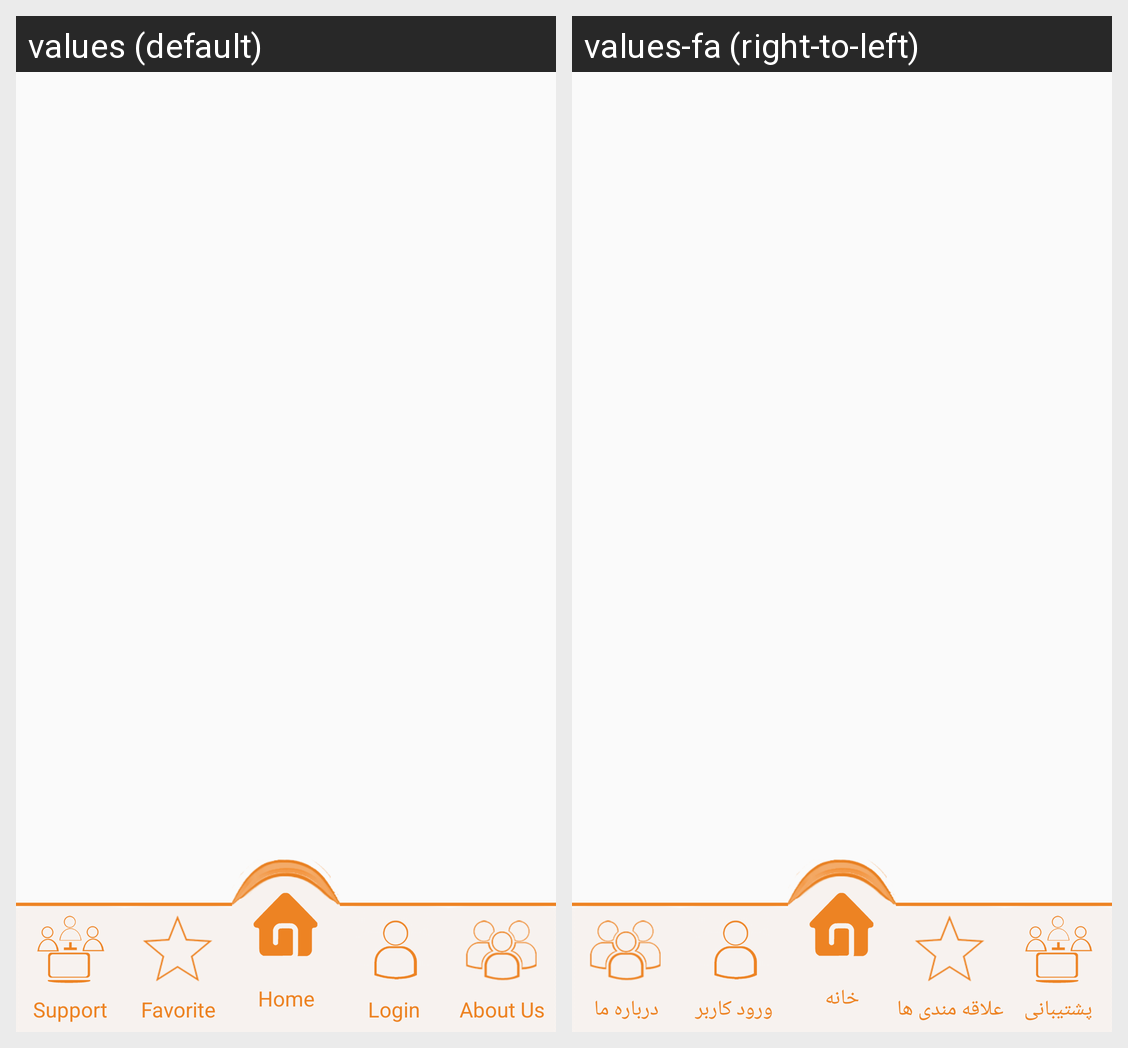

Locale-by-locale string values for the Android screen shown in this grid:
Android screen res/layout/mainmenu_home.xml rendered under 2 locales, left to right: values (default), values-fa (right-to-left). Device: Nexus 5 (rendered at 1080×1920; each locale shown at half size, 540×960, under a caption strip naming it); theme AppTheme.
Strings drawn on this screen, with the default value and each locale's value (text and hints the layout hard-codes, and strings that could not be matched under every locale, appear in the picture but are not listed):

MainMenu_Support
  values: Support
  values-fa: پشتیبانی

MainMenu_Favorite
  values: Favorite
  values-fa: علاقه مندی ها

MainMenu_MainPage
  values: Home
  values-fa: خانه

MainMenu_Singin
  values: Login
  values-fa: ورود کاربر

MainMenu_AboutUs
  values: About Us
  values-fa: درباره ما
